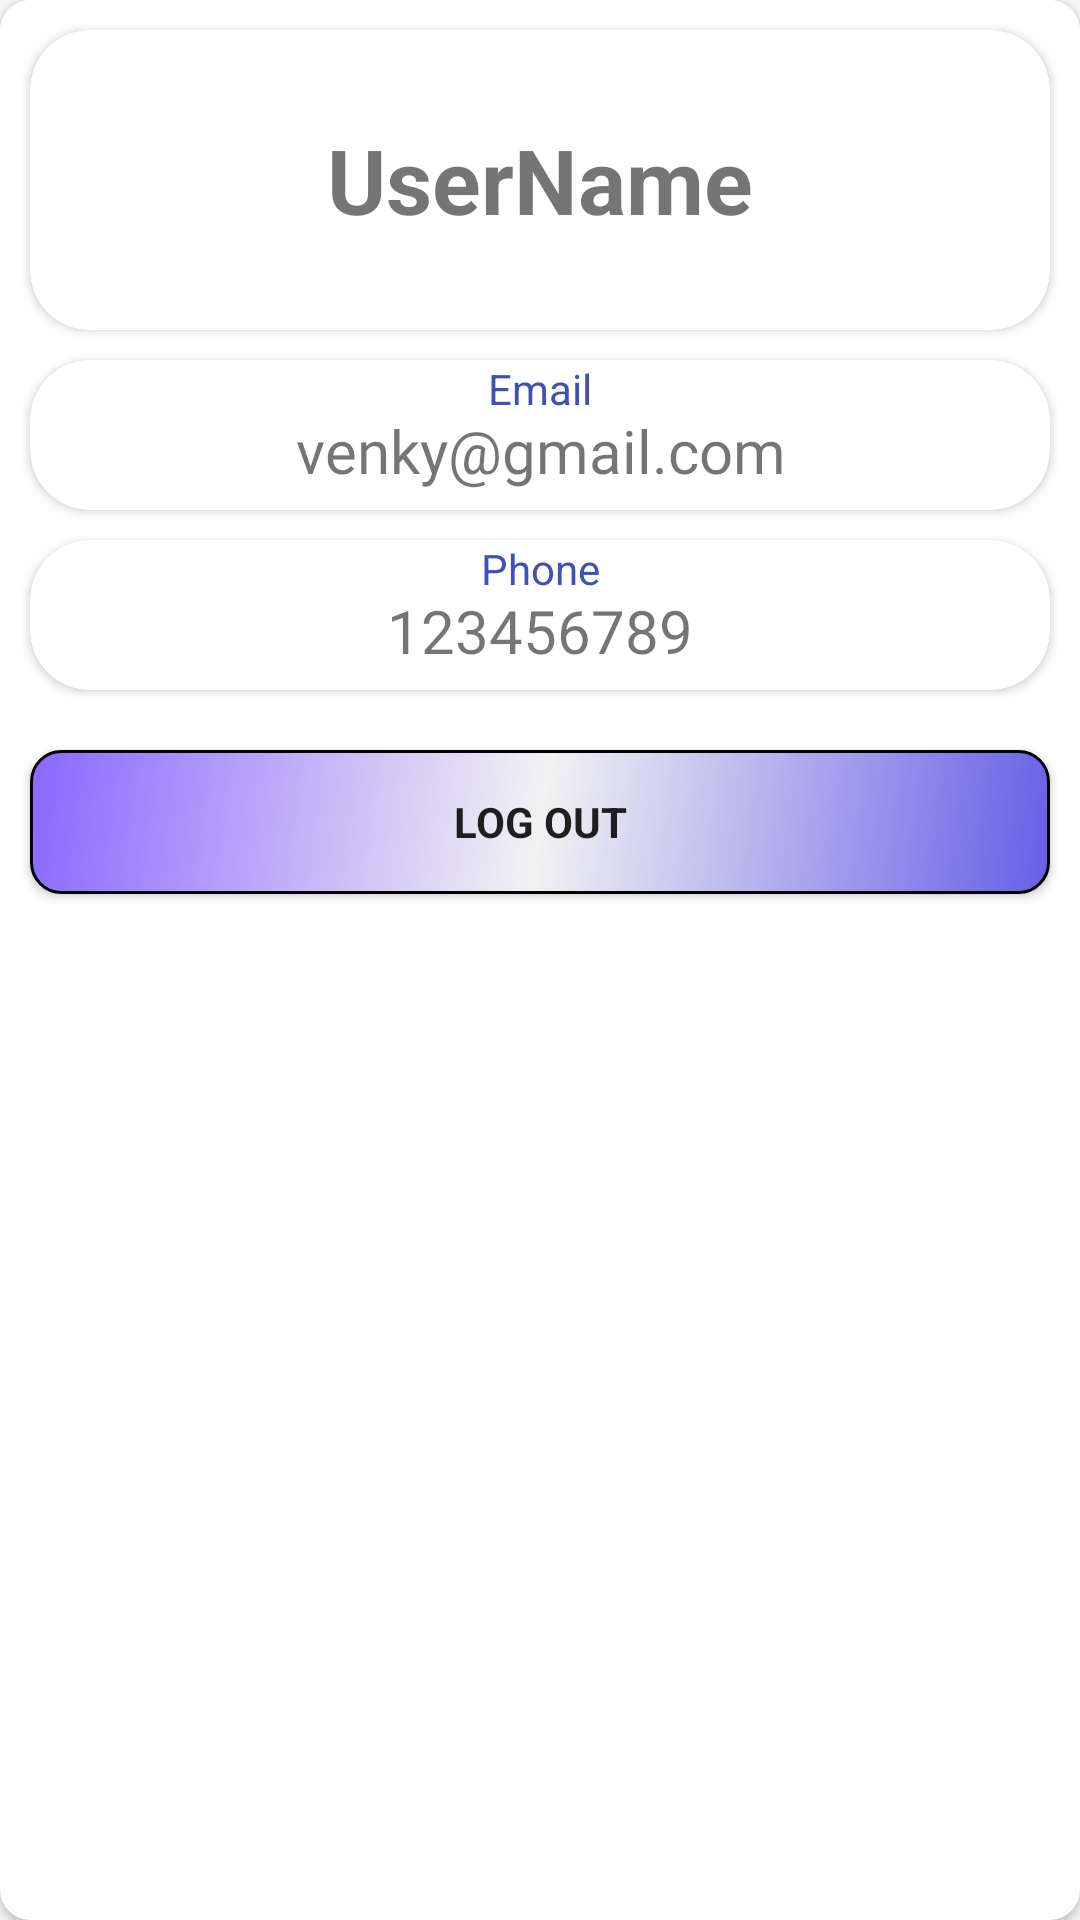

Reconstruct the res/layout file that produces this screen, plus the resources it refers to.
<!-- AndroidManifest.xml: application theme AppTheme -->
<!-- res/layout/accountview.xml -->
<?xml version="1.0" encoding="utf-8"?>
<android.support.v7.widget.CardView xmlns:android="http://schemas.android.com/apk/res/android"
    android:layout_width="match_parent"
    android:layout_height="wrap_content"
    xmlns:app="http://schemas.android.com/apk/res-auto"

    app:cardCornerRadius="10dp">
    <LinearLayout
        android:layout_width="match_parent"
        android:layout_height="wrap_content"
        android:background="@android:drawable/screen_background_light_transparent"
        android:orientation="vertical">

        <android.support.v7.widget.CardView
            android:layout_width="match_parent"
            android:layout_height="100dp"
            android:background="@drawable/side_nav_bar"
            android:layout_margin="10dp"

            app:cardCornerRadius="20dp">
            <TextView
                android:id="@+id/AccountName"
                android:layout_width="match_parent"
                android:layout_height="wrap_content"
                android:layout_gravity="center"
                android:textStyle="bold"
                android:text="UserName"
                android:textAlignment="center"
                android:textSize="30dp" />
        </android.support.v7.widget.CardView>

        <android.support.v7.widget.CardView
            android:layout_width="match_parent"
            android:layout_height="50dp"
            android:layout_marginBottom="10dp"
            android:layout_marginEnd="10dp"
            android:layout_marginStart="10dp"
            app:cardCornerRadius="20dp">

            <LinearLayout
                android:layout_width="match_parent"
                android:layout_height="match_parent"

                android:orientation="vertical">

                <TextView
                    android:layout_width="match_parent"
                    android:layout_height="0dp"
                    android:layout_weight="1"
                    android:text="Email"
                    android:textAlignment="center"
                    android:textColor="@color/colorPrimary" />

                <TextView
                    android:id="@+id/UserEmail"
                    android:layout_width="match_parent"
                    android:layout_height="0dp"
                    android:layout_weight="2"
                    android:fontFamily="@font/convergence"
                    android:text="venky@gmail.com"
                    android:textAlignment="center"
                    android:textSize="20dp" />

            </LinearLayout>


        </android.support.v7.widget.CardView>

        <android.support.v7.widget.CardView
            android:layout_width="match_parent"
            android:layout_height="50dp"
            android:layout_marginBottom="10dp"
            android:layout_marginEnd="10dp"
            android:layout_marginStart="10dp"
            app:cardCornerRadius="20dp">

            <LinearLayout
                android:layout_width="match_parent"
                android:layout_height="match_parent"

                android:orientation="vertical">

                <TextView
                    android:layout_width="match_parent"
                    android:layout_height="0dp"
                    android:layout_weight="1"
                    android:text="Phone"
                    android:textAlignment="center"
                    android:textColor="@color/colorPrimary" />

                <TextView
                    android:id="@+id/UserPhone"
                    android:layout_width="match_parent"
                    android:layout_height="0dp"
                    android:layout_weight="2"
                    android:text="123456789"
                    android:fontFamily="@font/convergence"
                    android:textAlignment="center"
                    android:textSize="20dp" />

            </LinearLayout>


        </android.support.v7.widget.CardView>
        <Button
            android:layout_width="match_parent"
            android:layout_margin="10dp"
            style="@style/AppTheme.ButtonStyle"
            android:text="LOG OUT"
            android:id="@+id/LogoutUser"
            android:layout_height="wrap_content" />

    </LinearLayout>

</android.support.v7.widget.CardView>
<!-- resources referenced by this layout -->
<resources>
  <color name="colorPrimary">#3F51B5</color>
  <!-- drawable side_nav_bar (drawable) -->
  <shape xmlns:android="http://schemas.android.com/apk/res/android"
      android:shape="rectangle">
      <gradient
          android:angle="135"
          android:centerColor="#f2f2f2"
          android:endColor="#bdbdbd"
          android:startColor="#bdbdbd"
          android:type="linear" />
      <corners android:radius="30dp"/>
  </shape>
  <style name="AppTheme.ButtonStyle">
          <item name="android:background">@drawable/linearlayoutstyleinrouteinfo</item>
          <item name="android:layout_margin">5dp</item>
          <item name="android:textStyle">bold</item>
  
      </style>
  <style name="AppTheme" parent="Theme.AppCompat.Light.NoActionBar">
          
          <item name="colorPrimary">@color/colorPrimary</item>
          <item name="colorPrimaryDark">@color/colorPrimaryDark</item>
  
          <item name="colorAccent">@color/colorlightdark</item>
             </style>
  <!-- drawable linearlayoutstyleinrouteinfo (drawable) -->
  <?xml version="1.0" encoding="utf-8"?>
  <shape xmlns:android="http://schemas.android.com/apk/res/android"
      android:shape="rectangle">
      <gradient
          android:angle="135"
          android:centerColor="#f2f2f2"
          android:endColor="#8a67ff"
          android:startColor="#665fe8"
          android:type="linear" />
      <corners android:radius="10dp"/>
      <stroke android:width="0.5pt"/>
  </shape>
  <color name="colorPrimaryDark">#919191</color>
  <color name="colorlightdark">#7d5ed3</color>
</resources>
